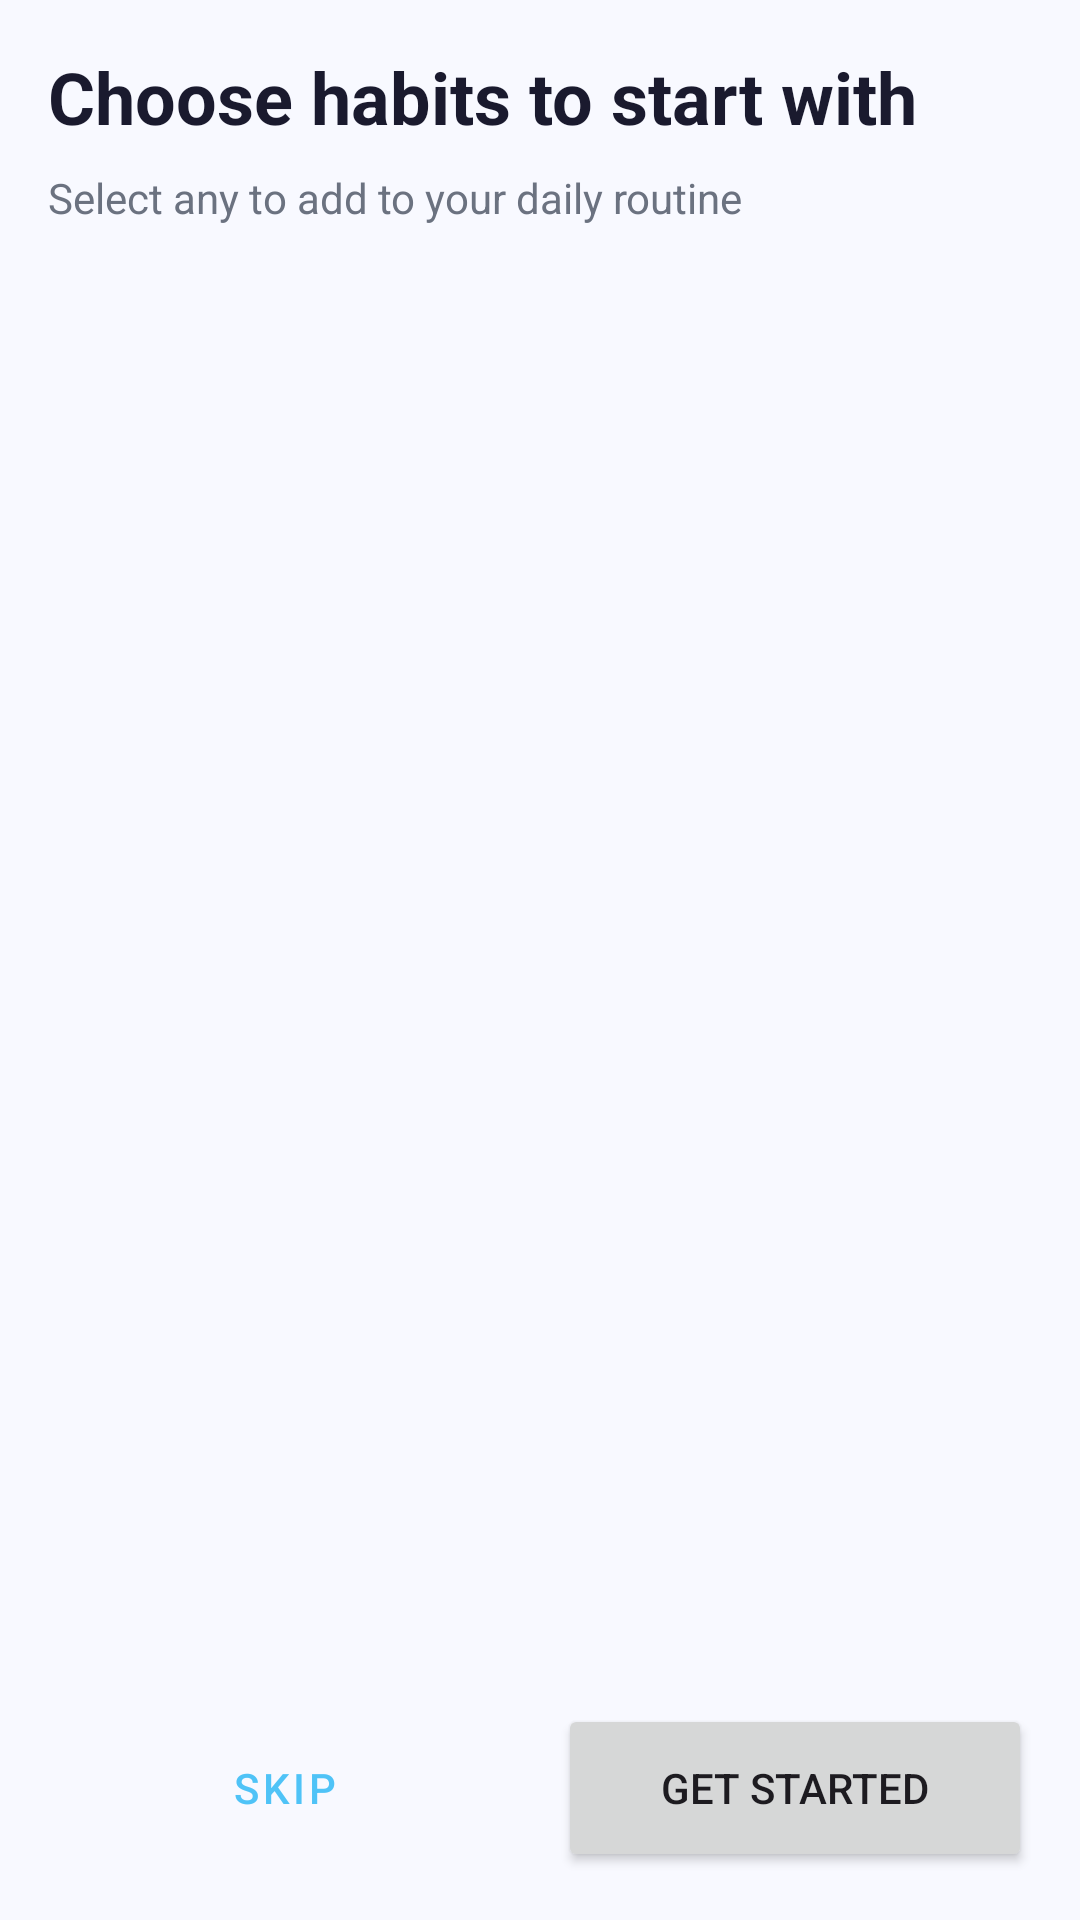

The Android layout XML behind this screen, and the referenced resources:
<!-- AndroidManifest.xml: application theme Theme.HabitPal -->
<!-- res/layout/fragment_onboarding.xml -->
<?xml version="1.0" encoding="utf-8"?>
<LinearLayout xmlns:android="http://schemas.android.com/apk/res/android"
    android:layout_width="match_parent"
    android:layout_height="match_parent"
    android:background="@color/surface_light"
    android:orientation="vertical"
    android:padding="16dp">

    <TextView
        android:id="@+id/tvOnboardingTitle"
        android:layout_width="match_parent"
        android:layout_height="wrap_content"
        android:text="@string/pick_habits_title"
        android:textColor="@color/text_primary"
        android:textSize="24sp"
        android:textStyle="bold" />

    <TextView
        android:id="@+id/tvOnboardingSubtitle"
        android:layout_width="match_parent"
        android:layout_height="wrap_content"
        android:layout_marginTop="8dp"
        android:text="@string/pick_habits_subtitle"
        android:textColor="@color/text_secondary"
        android:textSize="14sp" />

    <androidx.recyclerview.widget.RecyclerView
        android:id="@+id/rv_templates"
        android:layout_width="match_parent"
        android:layout_height="0dp"
        android:layout_marginTop="12dp"
        android:layout_weight="1"
        android:clipToPadding="false"
        android:paddingBottom="8dp" />

    <LinearLayout
        android:layout_width="match_parent"
        android:layout_height="wrap_content"
        android:layout_marginTop="8dp"
        android:orientation="horizontal">

        <Button
            android:id="@+id/btn_skip"
            style="@style/Widget.MaterialComponents.Button.OutlinedButton"
            android:layout_width="0dp"
            android:layout_height="56dp"
            android:layout_weight="1"
            android:text="@string/skip" />

        <Button
            android:id="@+id/btn_get_started"
            android:layout_width="0dp"
            android:layout_height="56dp"
            android:layout_marginStart="12dp"
            android:layout_weight="1"
            android:text="@string/get_started" />
    </LinearLayout>

</LinearLayout>
<!-- resources referenced by this layout -->
<resources>
  <color name="surface_light">#F8F9FF</color>
  <color name="text_primary">#1A1A2E</color>
  <color name="text_secondary">#6B7280</color>
  <string name="get_started">Get Started</string>
  <string name="pick_habits_subtitle">Select any to add to your daily routine</string>
  <string name="pick_habits_title">Choose habits to start with</string>
  <string name="skip">Skip</string>
  <style name="Theme.HabitPal" parent="Base.Theme.HabitPal" />
  <style name="Base.Theme.HabitPal" parent="Theme.Material3.DayNight.NoActionBar">
          <item name="colorPrimary">@color/brand_blue</item>
          <item name="colorPrimaryVariant">@color/brand_blue_dark</item>
          <item name="colorOnPrimary">@color/white</item>
          <item name="colorSecondary">@color/category_growth</item>
          <item name="colorOnSecondary">@color/white</item>
          <item name="colorSurface">@color/surface_light</item>
          <item name="colorOnSurface">@color/text_primary</item>
          <item name="colorOnSurfaceVariant">@color/text_secondary</item>
          <item name="colorOutline">@color/divider</item>
          <item name="android:colorBackground">@color/surface_light</item>
          <item name="android:statusBarColor">@color/brand_blue</item>
          <item name="android:navigationBarColor">@color/white</item>
  
          
          <item name="materialButtonStyle">@style/Widget.HabitPal.Button</item>
  
          
          <item name="materialCardViewStyle">@style/Widget.HabitPal.Card</item>
      </style>
  <color name="brand_blue">#4FC3F7</color>
  <color name="brand_blue_dark">#0288D1</color>
  <color name="white">#FFFFFFFF</color>
  <color name="category_growth">#26C6A0</color>
  <color name="divider">#E5E7EB</color>
  <style name="Widget.HabitPal.Button" parent="Widget.Material3.Button">
          <item name="cornerRadius">16dp</item>
          <item name="android:paddingTop">12dp</item>
          <item name="android:paddingBottom">12dp</item>
          <item name="android:textStyle">bold</item>
          <item name="android:letterSpacing">0.02</item>
      </style>
  <style name="Widget.HabitPal.Card" parent="Widget.Material3.CardView.Elevated">
          <item name="cardCornerRadius">20dp</item>
          <item name="cardElevation">0dp</item>
          <item name="strokeWidth">0dp</item>
      </style>
</resources>
